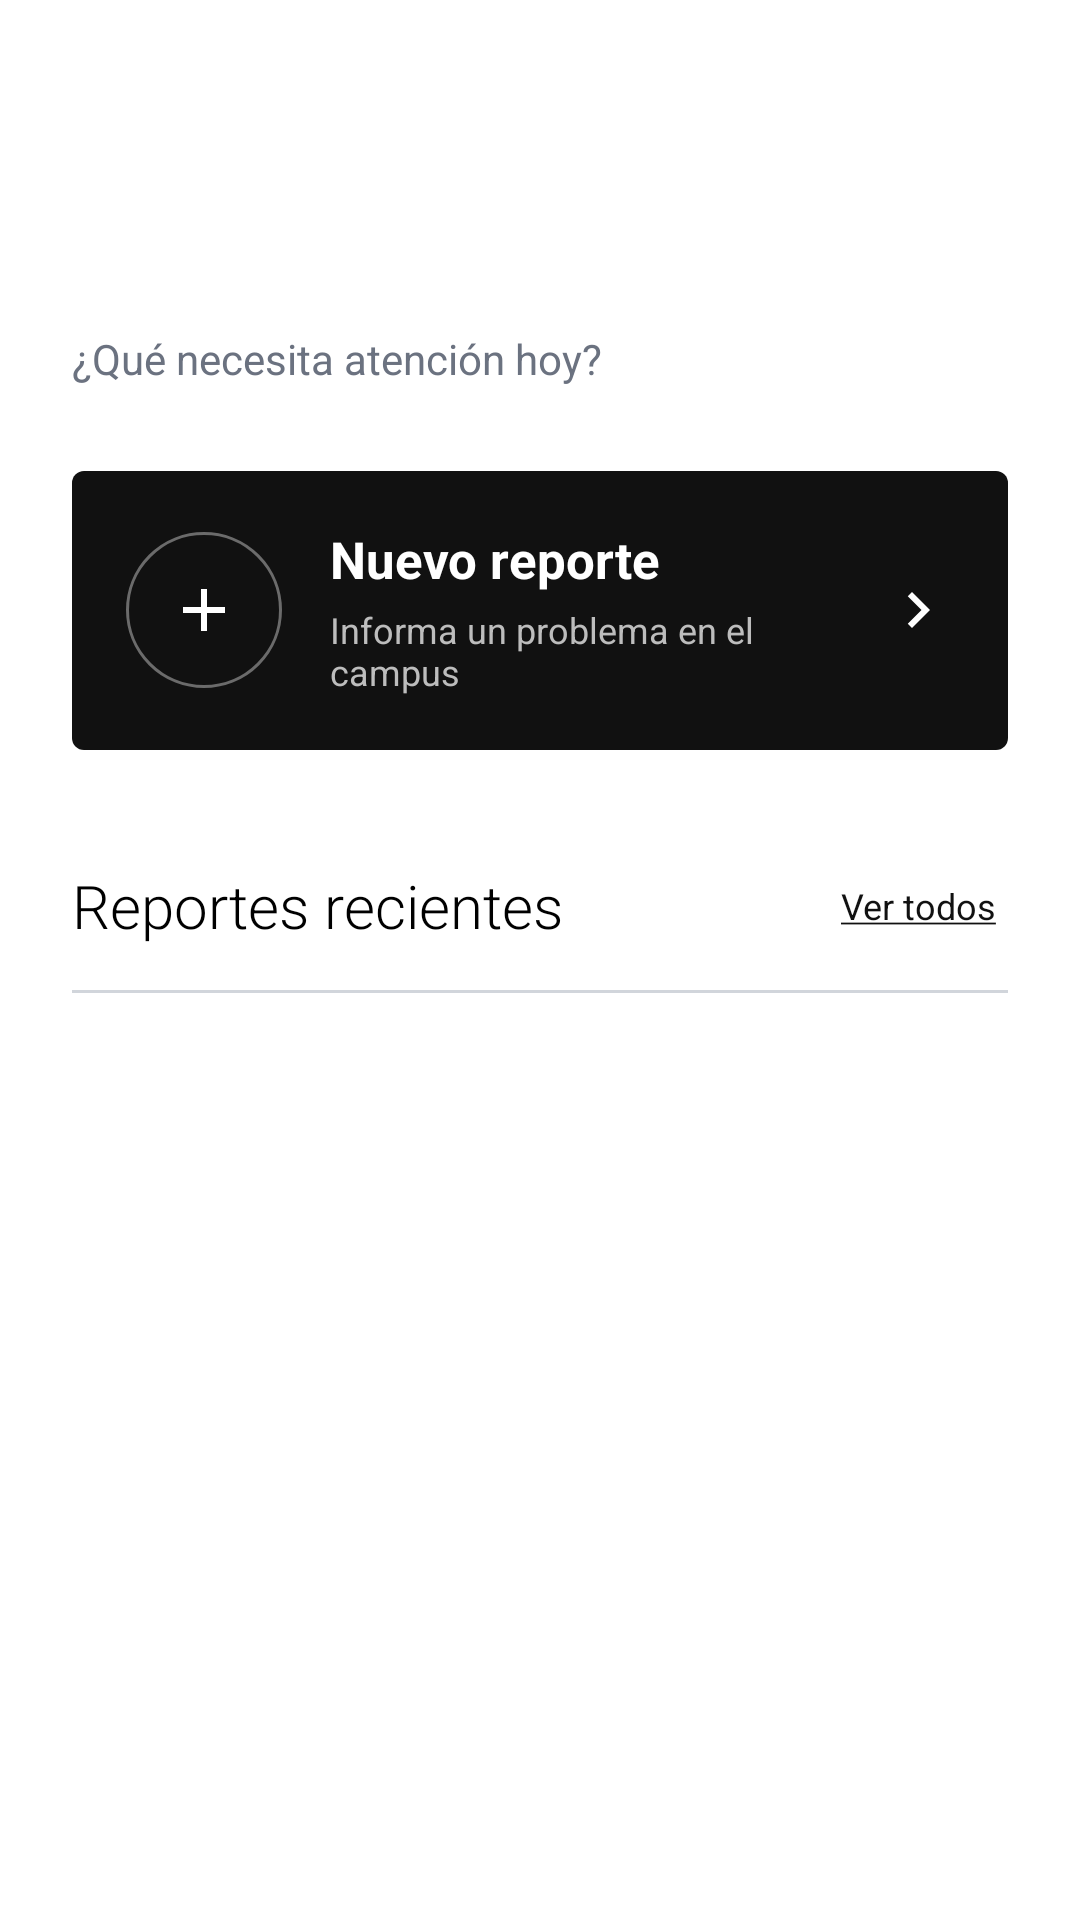

Layout XML and referenced resources for this Android screen:
<!-- AndroidManifest.xml: application theme Theme.ReportU -->
<!-- res/layout/fragment_home.xml -->
<?xml version="1.0" encoding="utf-8"?>
<ScrollView xmlns:android="http://schemas.android.com/apk/res/android"
    xmlns:app="http://schemas.android.com/apk/res-auto"
    android:layout_width="match_parent"
    android:layout_height="match_parent"
    android:background="@color/white"
    android:fillViewport="true"
    android:overScrollMode="ifContentScrolls">

    <LinearLayout
        android:layout_width="match_parent"
        android:layout_height="wrap_content"
        android:orientation="vertical"
        android:paddingHorizontal="24dp"
        android:paddingTop="24dp"
        android:paddingBottom="24dp">

        
        <LinearLayout
            android:layout_width="wrap_content"
            android:layout_height="wrap_content"
            android:orientation="vertical">

            <View
                android:layout_width="match_parent"
                android:layout_height="1dp"
                android:background="@color/ink_soft" />

            <TextView
                android:id="@+id/tvDate"
                style="@style/Eyebrow"
                android:layout_width="wrap_content"
                android:layout_height="wrap_content"
                android:layout_marginTop="6dp" />
        </LinearLayout>

        <TextView
            android:id="@+id/tvGreeting"
            style="@style/LightTitle"
            android:layout_width="match_parent"
            android:layout_height="wrap_content"
            android:layout_marginTop="12dp"
            android:ellipsize="end"
            android:maxLines="1" />

        <TextView
            android:layout_width="match_parent"
            android:layout_height="wrap_content"
            android:layout_marginTop="8dp"
            android:text="@string/home_subtitle"
            android:textColor="@color/muted"
            android:textSize="14sp" />

        
        <LinearLayout
            android:id="@+id/cardNewReport"
            android:layout_width="match_parent"
            android:layout_height="wrap_content"
            android:layout_marginTop="28dp"
            android:background="@drawable/bg_hero_card"
            android:clickable="true"
            android:focusable="true"
            android:gravity="center_vertical"
            android:orientation="horizontal"
            android:padding="18dp">

            <ImageView
                android:layout_width="52dp"
                android:layout_height="52dp"
                android:background="@drawable/bg_circle_outline_dark"
                android:contentDescription="@null"
                android:padding="14dp"
                android:src="@drawable/ic_add"
                app:tint="@color/white" />

            <LinearLayout
                android:layout_width="0dp"
                android:layout_height="wrap_content"
                android:layout_marginStart="16dp"
                android:layout_weight="1"
                android:orientation="vertical">

                <TextView
                    android:layout_width="wrap_content"
                    android:layout_height="wrap_content"
                    android:text="@string/card_new_report_title"
                    android:textColor="@color/white"
                    android:textSize="17sp"
                    android:textStyle="bold" />

                <TextView
                    android:layout_width="wrap_content"
                    android:layout_height="wrap_content"
                    android:layout_marginTop="4dp"
                    android:text="@string/card_new_report_text"
                    android:textColor="@color/on_dark_muted"
                    android:textSize="12sp" />
            </LinearLayout>

            <ImageView
                android:layout_width="24dp"
                android:layout_height="24dp"
                android:contentDescription="@null"
                android:src="@drawable/ic_chevron_right"
                app:tint="@color/white" />
        </LinearLayout>

        
        <LinearLayout
            android:layout_width="match_parent"
            android:layout_height="wrap_content"
            android:layout_marginTop="32dp"
            android:gravity="center_vertical"
            android:orientation="horizontal">

            <TextView
                android:layout_width="0dp"
                android:layout_height="wrap_content"
                android:layout_weight="1"
                android:fontFamily="sans-serif-light"
                android:text="@string/home_recent"
                android:textColor="@color/black"
                android:textSize="20sp" />

            <TextView
                android:id="@+id/tvSeeAll"
                android:layout_width="wrap_content"
                android:layout_height="40dp"
                android:background="?attr/selectableItemBackground"
                android:gravity="center_vertical"
                android:paddingHorizontal="4dp"
                android:text="@string/see_all"
                android:textColor="@color/ink"
                android:textSize="12sp" />
        </LinearLayout>

        <View
            android:layout_width="match_parent"
            android:layout_height="1dp"
            android:layout_marginTop="8dp"
            android:background="@color/border_strong" />

        <androidx.recyclerview.widget.RecyclerView
            android:id="@+id/rvRecent"
            android:layout_width="match_parent"
            android:layout_height="wrap_content"
            android:nestedScrollingEnabled="false"
            android:overScrollMode="never"
            app:layoutManager="androidx.recyclerview.widget.LinearLayoutManager" />

        <LinearLayout
            android:id="@+id/emptyState"
            android:layout_width="match_parent"
            android:layout_height="wrap_content"
            android:gravity="center_horizontal"
            android:orientation="vertical"
            android:paddingVertical="32dp"
            android:visibility="gone">

            <TextView
                android:layout_width="wrap_content"
                android:layout_height="wrap_content"
                android:text="@string/empty_home_title"
                android:textColor="@color/ink"
                android:textSize="15sp"
                android:textStyle="bold" />

            <TextView
                android:layout_width="wrap_content"
                android:layout_height="wrap_content"
                android:layout_marginTop="4dp"
                android:gravity="center"
                android:text="@string/empty_home_text"
                android:textColor="@color/muted"
                android:textSize="13sp" />
        </LinearLayout>
    </LinearLayout>
</ScrollView>
<!-- resources referenced by this layout -->
<resources>
  <color name="black">#FF000000</color>
  <color name="border_strong">#FFD1D5DB</color>
  <color name="ink">#FF111111</color>
  <color name="ink_soft">#FF555555</color>
  <color name="muted">#FF6B7280</color>
  <color name="on_dark_muted">#FFBDBDBD</color>
  <color name="white">#FFFFFFFF</color>
  <!-- drawable bg_circle_outline_dark (drawable) -->
  <?xml version="1.0" encoding="utf-8"?>
  <shape xmlns:android="http://schemas.android.com/apk/res/android" android:shape="oval">
      <stroke android:width="1dp" android:color="#6B6B6B" />
  </shape>
  <!-- drawable bg_hero_card (drawable) -->
  <?xml version="1.0" encoding="utf-8"?>
  <ripple xmlns:android="http://schemas.android.com/apk/res/android" android:color="#33FFFFFF">
      <item>
          <shape android:shape="rectangle">
              <solid android:color="#111111" />
              <corners android:radius="4dp" />
          </shape>
      </item>
  </ripple>
  <!-- drawable ic_add (drawable) -->
  <?xml version="1.0" encoding="utf-8"?>
  <vector xmlns:android="http://schemas.android.com/apk/res/android"
      android:width="24dp"
      android:height="24dp"
      android:viewportWidth="24"
      android:viewportHeight="24">
      <path
          android:fillColor="#FF111111"
          android:pathData="M19,13h-6v6h-2v-6H5v-2h6V5h2v6h6v2z" />
  </vector>
  <!-- drawable ic_chevron_right (drawable) -->
  <?xml version="1.0" encoding="utf-8"?>
  <vector xmlns:android="http://schemas.android.com/apk/res/android"
      android:width="24dp"
      android:height="24dp"
      android:viewportWidth="24"
      android:viewportHeight="24">
      <path
          android:fillColor="#FF111111"
          android:pathData="M10,6L8.59,7.41 13.17,12l-4.58,4.59L10,18l6,-6z" />
  </vector>
  <string name="card_new_report_text">Informa un problema en el campus</string>
  <string name="card_new_report_title">Nuevo reporte</string>
  <string name="empty_home_text">Cuando informes un problema aparecerá aquí con su seguimiento.</string>
  <string name="empty_home_title">Aún no tienes reportes</string>
  <string name="home_recent">Reportes recientes</string>
  <string name="home_subtitle">¿Qué necesita atención hoy?</string>
  <string name="see_all"><u>Ver todos</u></string>
  <style name="Eyebrow">
          <item name="android:textSize">10sp</item>
          <item name="android:textColor">@color/muted</item>
          <item name="android:letterSpacing">0.2</item>
          <item name="android:textAllCaps">true</item>
      </style>
  <style name="LightTitle">
          <item name="android:fontFamily">sans-serif-light</item>
          <item name="android:textColor">@color/black</item>
          <item name="android:textSize">34sp</item>
      </style>
  <style name="Theme.ReportU" parent="Base.Theme.ReportU" />
  <style name="Base.Theme.ReportU" parent="Theme.Material3.Light.NoActionBar">
          <item name="colorPrimary">@color/ink</item>
          <item name="colorOnPrimary">@color/white</item>
          <item name="colorSecondaryContainer">@color/border</item>
          <item name="colorOnSecondaryContainer">@color/ink</item>
          <item name="colorSurface">@color/white</item>
          <item name="colorOnSurface">@color/ink</item>
          <item name="android:windowBackground">@color/white</item>
      </style>
  <color name="border">#FFE5E7EB</color>
</resources>
